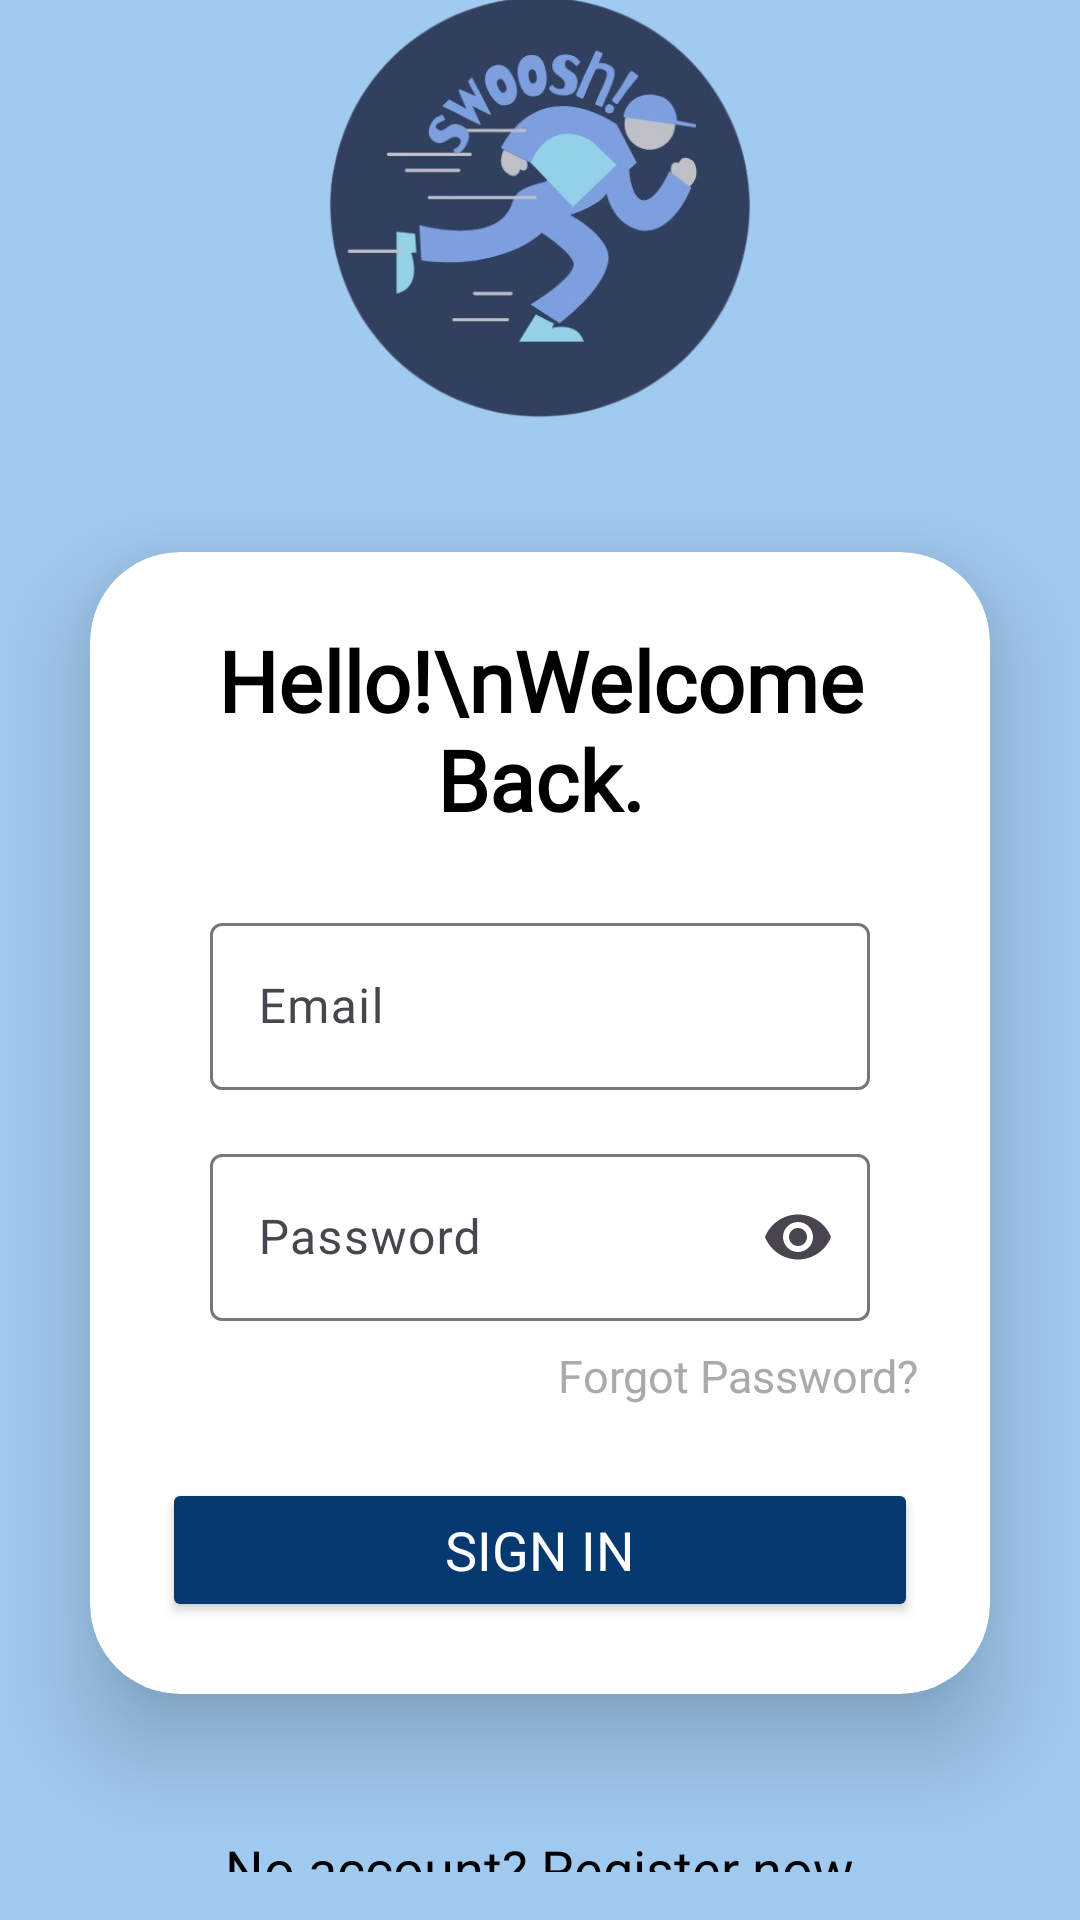

Write the Android layout XML for this screen, with the resource values it uses.
<!-- AndroidManifest.xml: application theme Theme.SWOOSHv2 -->
<!-- res/layout/activity_customer_login.xml -->
<?xml version="1.0" encoding="utf-8"?>
<LinearLayout
    xmlns:android="http://schemas.android.com/apk/res/android"
    xmlns:app="http://schemas.android.com/apk/res-auto"
    xmlns:tools="http://schemas.android.com/tools"
    android:layout_width="match_parent"
    android:layout_height="match_parent"
    android:orientation="vertical"
    android:gravity="center"
    android:background="@drawable/img_2"
    tools:context=".CustomerLogin">

    
    <ImageView
        android:id="@+id/imageView"
        android:layout_width="match_parent"
        android:layout_height="170dp"
        android:src="@drawable/img_1" />

    
    <androidx.cardview.widget.CardView
        android:layout_width="match_parent"
        android:layout_height="wrap_content"
        android:layout_margin="30dp"
        app:cardCornerRadius="30dp"
        app:cardElevation="20dp">

        <LinearLayout
            android:layout_width="match_parent"
            android:layout_height="wrap_content"
            android:orientation="vertical"
            android:padding="24dp">


        
            <TextView
                android:id="@+id/textViewGreeting"
                android:layout_width="match_parent"
                android:layout_height="wrap_content"
                android:text="Hello!\nWelcome Back."
                android:textSize="28sp"
                android:textAlignment="center"
                android:textStyle="bold"
                android:textColor="@android:color/black"
                android:fontFamily="@font/made_tommy_eb" />

    
    <com.google.android.material.textfield.TextInputLayout
        android:id="@+id/emailInputLayout"
        android:layout_width="match_parent"
        android:layout_height="wrap_content"
        android:layout_marginHorizontal="16dp"
        android:layout_marginTop="24dp">

    <com.google.android.material.textfield.TextInputEditText
        android:id="@+id/etAEmail"
        android:layout_width="match_parent"
        android:layout_height="wrap_content"
        android:hint="Email"
        android:fontFamily="@font/mustica"
        android:inputType="textEmailAddress"
        android:textColorHint="@android:color/darker_gray" />
    </com.google.android.material.textfield.TextInputLayout>

    
    <com.google.android.material.textfield.TextInputLayout
        android:id="@+id/passwordInputLayout"
        android:layout_width="match_parent"
        android:layout_height="wrap_content"
        android:layout_marginHorizontal="16dp"
        android:layout_marginTop="16dp"
        app:endIconMode="password_toggle">

        <com.google.android.material.textfield.TextInputEditText
            android:id="@+id/etAPassw"
            android:layout_width="match_parent"
            android:layout_height="wrap_content"
            android:hint="Password"
            android:fontFamily="@font/mustica"
            android:inputType="textPassword"
            android:textColorHint="@android:color/darker_gray" />
    </com.google.android.material.textfield.TextInputLayout>

            
            <TextView
                android:id="@+id/textViewForgotPassword"
                android:layout_width="match_parent"
                android:layout_height="wrap_content"
                android:layout_marginTop="8dp"
                android:text="Forgot Password?"
                android:textColor="@android:color/darker_gray"
                android:textSize="15sp"
                android:textAlignment="textEnd"
                android:fontFamily="@font/mustica" />

            
            <Button
                android:id="@+id/btnLoginLI"
                android:layout_width="match_parent"
                android:layout_height="48dp"
                android:layout_marginTop="24dp"
                android:backgroundTint="#063970"
                android:text="Sign In"
                android:textSize="18sp"
                android:fontFamily="@font/cocobold"
                android:textColor="@android:color/white" />
        </LinearLayout>
    </androidx.cardview.widget.CardView>

    <TextView
        android:id="@+id/tvRegLI"
        android:layout_width="wrap_content"
        android:layout_height="wrap_content"
        android:layout_marginTop="16dp"
        android:clickable="true"
        android:fontFamily="@font/cocobold"
        android:text="No account? Register now"
        android:textColor="@android:color/black"
        android:textSize="18sp" />

    <TextView
        android:id="@+id/tvRegrun"
        android:layout_width="wrap_content"
        android:layout_height="wrap_content"
        android:layout_marginTop="16dp"
        android:clickable="true"
        android:fontFamily="@font/cocobold"
        android:text="Register Runner"
        android:textColor="@android:color/black"
        android:textSize="18sp" />

    <TextView
        android:id="@+id/tvloginAd"
        android:layout_width="wrap_content"
        android:layout_height="wrap_content"
        android:layout_marginTop="16dp"
        android:clickable="true"
        android:fontFamily="@font/cocobold"
        android:text="Admin"
        android:textColor="@android:color/black"
        android:textSize="14sp" />

</LinearLayout>
<!-- resources referenced by this layout -->
<resources>
  <!-- drawable img_1: png bitmap (drawable, 133880 bytes) -->
  <!-- drawable img_2: png bitmap (drawable, 4492 bytes) -->
  <style name="Theme.SWOOSHv2" parent="Base.Theme.SWOOSHv2" />
  <style name="Base.Theme.SWOOSHv2" parent="Theme.Material3.DayNight.NoActionBar">
          
          
      </style>
</resources>
